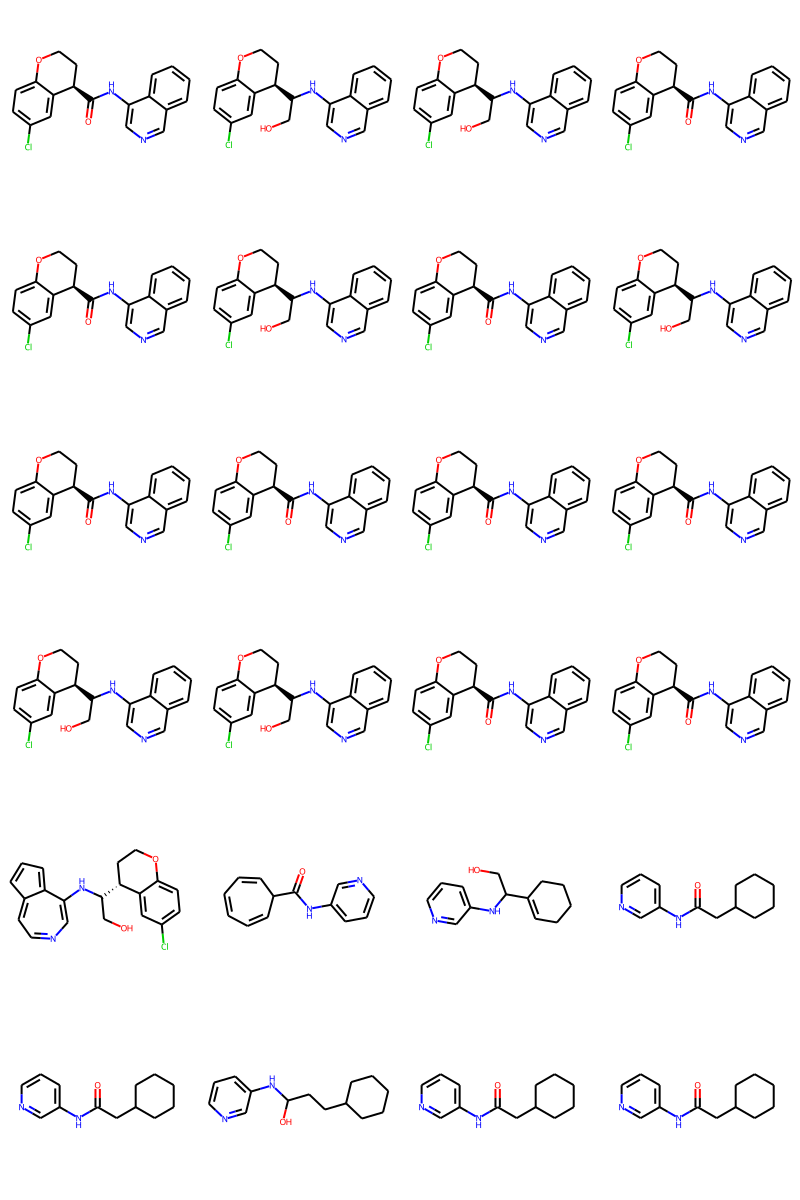

Source data for this figure (header and first rows):
smiles, logp, qed, Nacceptors, Ndonners, molwt
O=C(Nc1cncc2ccccc12)[C@@H]1CCOc2ccc(Cl)c…, 4.393, 0.7534, 4, 1, 338.1
OCC(Nc1cncc2ccccc12)[C@@H]1CCOc2ccc(Cl)c…, 4.227, 0.7359, 4, 2, 354.1
OCC(Nc1cncc2ccccc12)[C@@H]1CCOc2ccc(Cl)c…, 4.227, 0.7359, 4, 2, 354.1
O=C(Nc1cncc2ccccc12)[C@@H]1CCOc2ccc(Cl)c…, 4.393, 0.7534, 4, 1, 338.1
O=C(Nc1cncc2ccccc12)[C@@H]1CCOc2ccc(Cl)c…, 4.393, 0.7534, 4, 1, 338.1
OCC(Nc1cncc2ccccc12)[C@@H]1CCOc2ccc(Cl)c…, 4.227, 0.7359, 4, 2, 354.1
O=C(Nc1cncc2ccccc12)[C@@H]1CCOc2ccc(Cl)c…, 4.393, 0.7534, 4, 1, 338.1
OCC(Nc1cncc2ccccc12)[C@@H]1CCOc2ccc(Cl)c…, 4.227, 0.7359, 4, 2, 354.1
O=C(Nc1cncc2ccccc12)[C@@H]1CCOc2ccc(Cl)c…, 4.393, 0.7534, 4, 1, 338.1
O=C(Nc1cncc2ccccc12)[C@@H]1CCOc2ccc(Cl)c…, 4.393, 0.7534, 4, 1, 338.1
O=C(Nc1cncc2ccccc12)[C@@H]1CCOc2ccc(Cl)c…, 4.393, 0.7534, 4, 1, 338.1
O=C(Nc1cncc2ccccc12)[C@@H]1CCOc2ccc(Cl)c…, 4.393, 0.7534, 4, 1, 338.1
OCC(Nc1cncc2ccccc12)[C@@H]1CCOc2ccc(Cl)c…, 4.227, 0.7359, 4, 2, 354.1
OCC(Nc1cncc2ccccc12)[C@@H]1CCOc2ccc(Cl)c…, 4.227, 0.7359, 4, 2, 354.1
O=C(Nc1cncc2ccccc12)[C@@H]1CCOc2ccc(Cl)c…, 4.393, 0.7534, 4, 1, 338.1
O=C(Nc1cncc2ccccc12)[C@@H]1CCOc2ccc(Cl)c…, 4.393, 0.7534, 4, 1, 338.1
OCC(Nc1cnccc2cccc12)[C@@H]1CCOc2ccc(Cl)c…, 4.179, 0.7377, 4, 2, 354.1
O=C(C1cccccc1)Nc1cccnc1, 2.319, 0.817, 3, 1, 212.1
OCC(C1=CCCCC1)Nc1cccnc1, 2.355, 0.7625, 3, 2, 218.1
O=C(CC1CCCCC1)Nc1cccnc1, 2.991, 0.847, 3, 1, 218.1
O=C(CC1CCCCC1)Nc1cccnc1, 2.991, 0.847, 3, 1, 218.1
OC(CCC1CCCCC1)Nc1cccnc1, 3.172, 0.7691, 3, 2, 234.2
O=C(CC1CCCCC1)Nc1cccnc1, 2.991, 0.847, 3, 1, 218.1
O=C(CC1CCCCC1)Nc1cccnc1, 2.991, 0.847, 3, 1, 218.1
